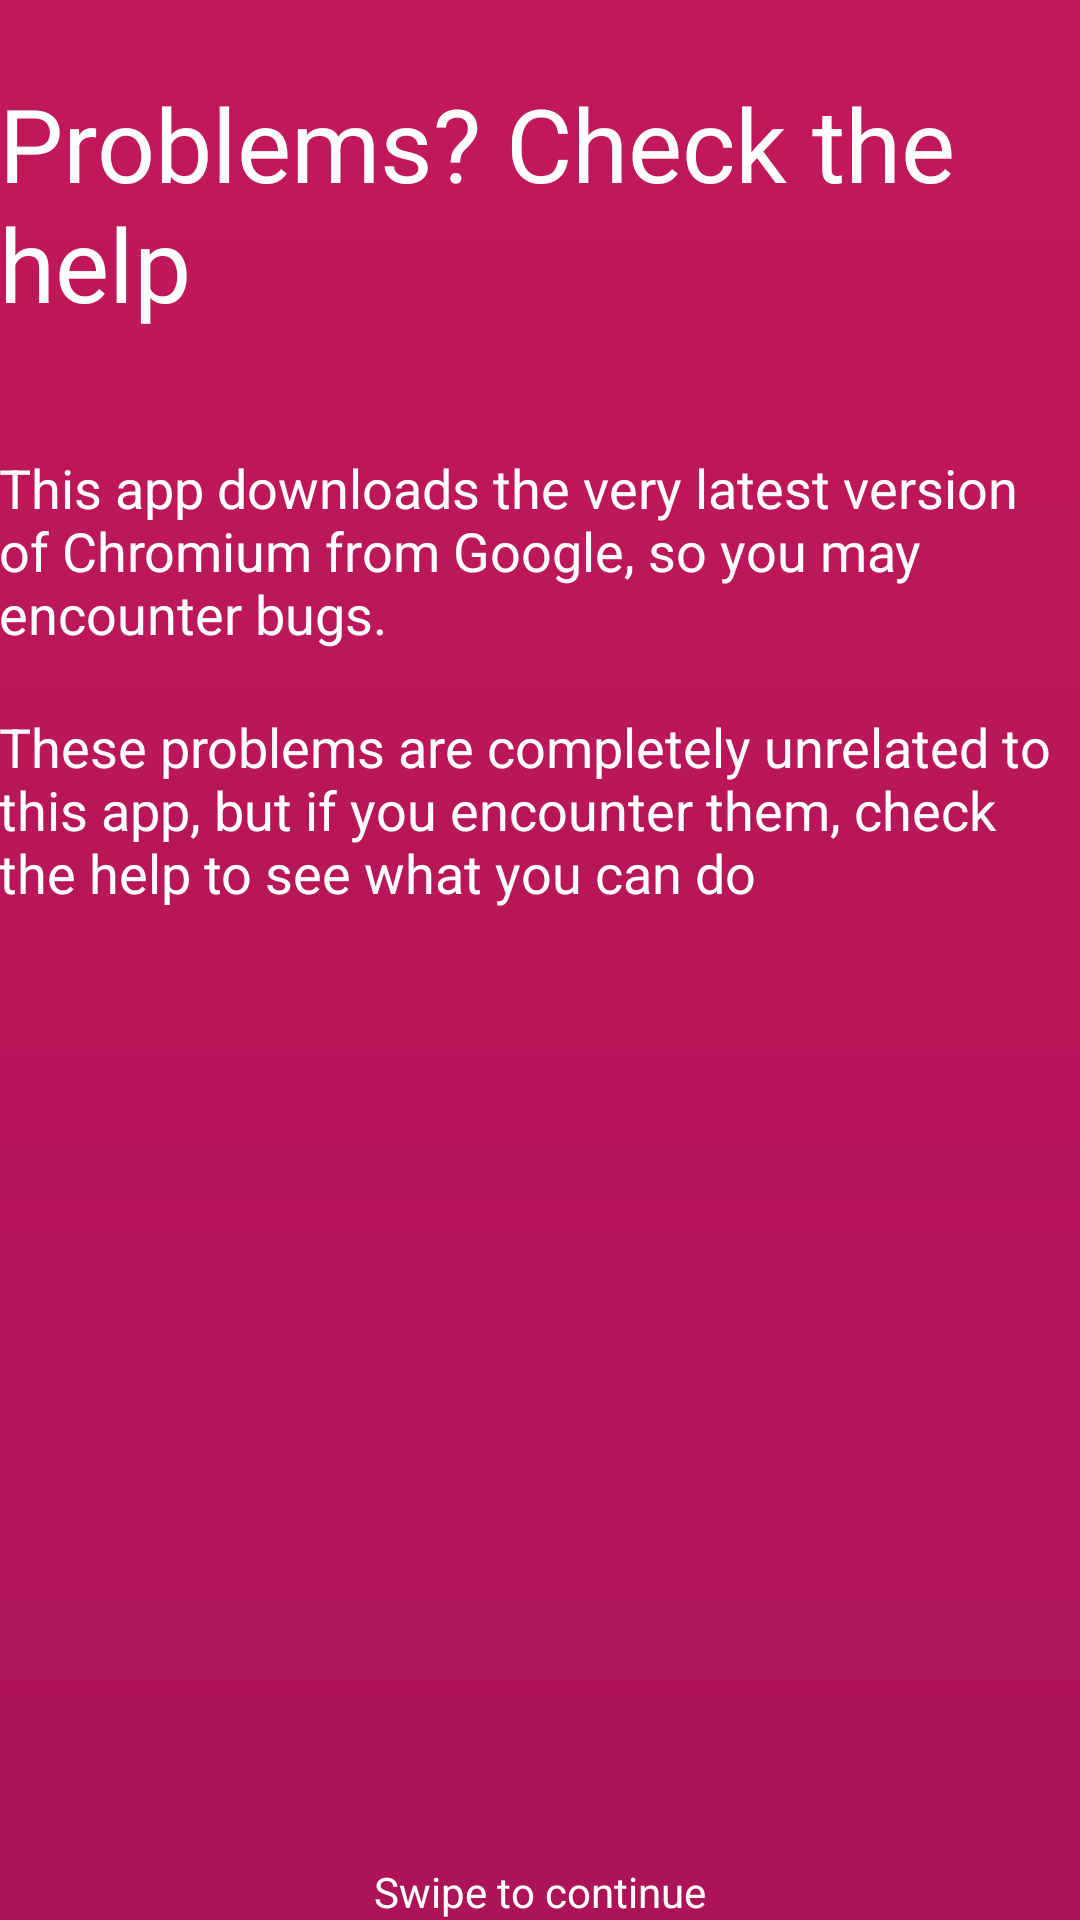

This screen was rendered from an Android layout file. Write that file and the resources it references.
<!-- AndroidManifest.xml: application theme AppTheme -->
<!-- res/layout/fragment_intro3.xml -->
<RelativeLayout xmlns:android="http://schemas.android.com/apk/res/android"
                xmlns:tools="http://schemas.android.com/tools"
                android:layout_width="match_parent"
                android:layout_height="match_parent"
                android:paddingBottom="@dimen/activity_vertical_margin"
                android:paddingLeft="@dimen/activity_horizontal_margin"
                android:paddingRight="@dimen/activity_horizontal_margin"
                android:paddingTop="@dimen/activity_vertical_margin"
                android:background="@drawable/introbk3"
                tools:context="com.dosse.chromiumautoupdater.IntroActivity$MyFragment">

    <TextView
        android:id="@+id/textView"
        android:layout_width="wrap_content"
        android:layout_height="wrap_content"
        android:text="@string/intro_title3"
        android:layout_alignParentTop="true"
        android:layout_alignParentStart="true"
        android:layout_alignParentEnd="true"
        android:textColor="@color/white"
        android:layout_marginTop="25dp"
        android:textAppearance="@style/TextAppearance.AppCompat.Display1" />

    <TextView
        android:id="@+id/textView3"
        android:layout_width="wrap_content"
        android:layout_height="wrap_content"
        android:text="@string/intro_text3"
        android:layout_below="@+id/textView"
        android:layout_alignParentStart="true"
        android:textColor="@color/white"
        android:textAppearance="@style/TextAppearance.AppCompat.Medium"
        android:layout_marginTop="40dp"/>
    <TextView
        android:id="@+id/textView5"
        android:layout_width="wrap_content"
        android:layout_height="wrap_content"
        android:text="@string/intro_text3b"
        android:layout_below="@+id/textView3"
        android:layout_alignParentStart="true"
        android:textColor="@color/white"
        android:textAppearance="@style/TextAppearance.AppCompat.Medium"
        android:layout_marginTop="20dp"/>

    <TextView
        android:id="@+id/textView4"
        android:layout_width="wrap_content"
        android:layout_height="wrap_content"
        android:text="@string/intro_swipeToContinue"
        android:layout_alignParentBottom="true"
        android:layout_centerHorizontal="true"
        android:textColor="@color/white"
        />

</RelativeLayout>
<!-- resources referenced by this layout -->
<resources>
  <color name="white">#FFFFFF</color>
  <!-- drawable introbk3 (drawable) -->
  <?xml version="1.0" encoding="utf-8"?>
  <shape xmlns:android="http://schemas.android.com/apk/res/android" android:shape="rectangle" >
      <gradient
          android:startColor="@color/introbk3a"
          android:endColor="@color/introbk3b"
          android:angle="90"/>
  
  
  </shape>
  <string name="intro_swipeToContinue">Swipe to continue</string>
  <string name="intro_text3">This app downloads the very latest version of Chromium from Google, so you may encounter bugs.</string>
  <string name="intro_text3b">These problems are completely unrelated to this app, but if you encounter them, check the help to see what you can do</string>
  <string name="intro_title3">Problems? Check the help</string>
  <style name="AppTheme" parent="Theme.AppCompat.Light.DarkActionBar">
          
          <item name="colorPrimary">@color/colorPrimary</item>
          <item name="colorPrimaryDark">@color/colorPrimaryDark</item>
          <item name="colorAccent">@color/colorAccent</item>
      </style>
  <color name="introbk3a">#AD1457</color>
  <color name="introbk3b">#C2185B</color>
  <color name="colorPrimary">#3F51B5</color>
  <color name="colorPrimaryDark">#303F9F</color>
  <color name="colorAccent">#FF4081</color>
</resources>
